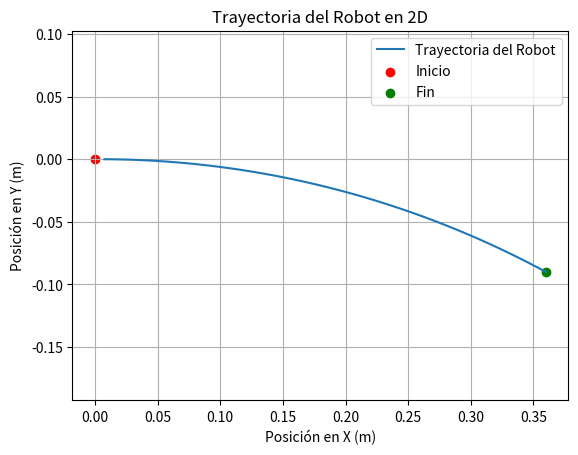

Here is the Python script that generated this plot:
#Paulo Enrique Muñoz Razón    21310181_E1      2 de Mayo del 2024
#Inteligencia artificial
#Probabilidad (Incertidumbre)

#Probabilidad-SW Robótico
#!/usr/bin/env python
# -*- coding: cp1252 -*-
# -*- coding: 850 -*-
# -*- coding: utf-8 -*-ç

import numpy as np
import matplotlib.pyplot as plt

class DifferentialDriveRobot:
    def __init__(self, wheel_radius, wheel_distance):
        self.wheel_radius = wheel_radius
        self.wheel_distance = wheel_distance
        self.x = 0  # Posición en el eje x
        self.y = 0  # Posición en el eje y
        self.theta = 0  # Orientación del robot en radianes

    def move(self, left_wheel_speed, right_wheel_speed, dt):
        # Calcular la velocidad lineal y angular del robot
        v = self.wheel_radius * (left_wheel_speed + right_wheel_speed) / 2
        w = self.wheel_radius * (right_wheel_speed - left_wheel_speed) / self.wheel_distance

        # Calcular el desplazamiento del robot
        dx = v * np.cos(self.theta) * dt
        dy = v * np.sin(self.theta) * dt
        dtheta = w * dt

        # Actualizar la posición y orientación del robot
        self.x += dx
        self.y += dy
        self.theta += dtheta

# Parámetros del robot
wheel_radius = 0.1  # Radio de las ruedas en metros
wheel_distance = 0.5  # Distancia entre las ruedas en metros

# Crear el robot
robot = DifferentialDriveRobot(wheel_radius, wheel_distance)

# Velocidades de las ruedas (m/s)
left_wheel_speed = 1
right_wheel_speed = 0.5

# Simulación del movimiento del robot durante 5 segundos
dt = 0.1  # Paso de tiempo en segundos
num_steps = int(5 / dt)
trajectory = []

for _ in range(num_steps):
    # Mover el robot
    robot.move(left_wheel_speed, right_wheel_speed, dt)
    # Registrar la posición actual del robot
    trajectory.append((robot.x, robot.y))

# Convertir la trayectoria en un arreglo numpy
trajectory = np.array(trajectory)

# Graficar la trayectoria del robot
plt.plot(trajectory[:, 0], trajectory[:, 1], label='Trayectoria del Robot')
plt.scatter(0, 0, color='red', label='Inicio')
plt.scatter(trajectory[-1, 0], trajectory[-1, 1], color='green', label='Fin')
plt.title('Trayectoria del Robot en 2D')
plt.xlabel('Posición en X (m)')
plt.ylabel('Posición en Y (m)')
plt.legend()
plt.grid(True)
plt.axis('equal')
plt.show()
